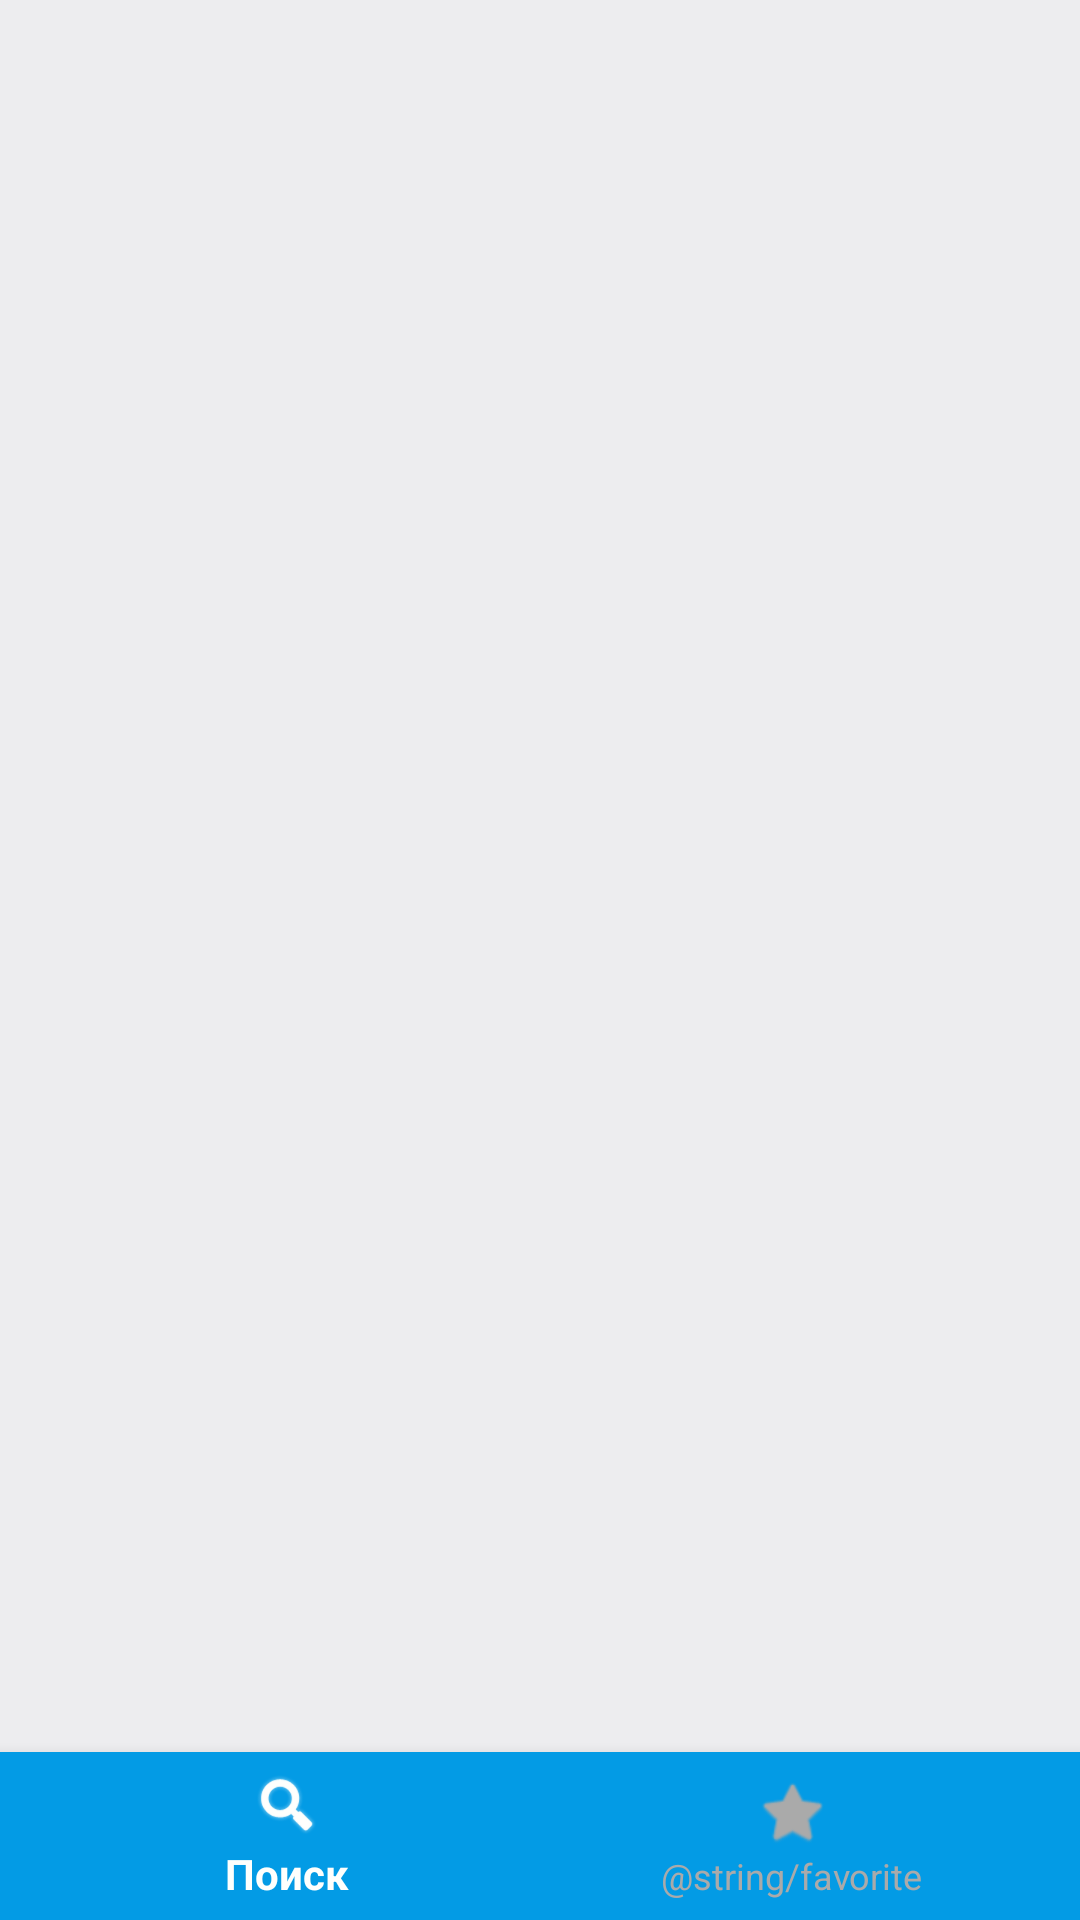

Layout XML and referenced resources for this Android screen:
<!-- AndroidManifest.xml: application theme AppTheme -->
<!-- res/layout/activity_main.xml -->
<?xml version="1.0" encoding="utf-8"?>
<RelativeLayout xmlns:android="http://schemas.android.com/apk/res/android"
    xmlns:app="http://schemas.android.com/apk/res-auto"
    android:layout_width="match_parent"
    android:layout_height="match_parent"
    android:background="@color/colorGrey">

    <FrameLayout
        android:id="@+id/content"
        android:layout_width="match_parent"
        android:layout_height="match_parent"
        android:layout_above="@+id/bottom_navigation" />

    <android.support.design.widget.BottomNavigationView
        android:id="@+id/bottom_navigation"
        android:layout_width="match_parent"
        android:layout_height="56dp"
        android:layout_alignParentBottom="true"
        android:layout_gravity="start"
        android:background="@color/colorLightBlue600"
        app:itemIconTint="@color/bottom_navigation_item_background_colors"
        app:itemTextColor="@color/bottom_navigation_item_background_colors"
        app:menu="@menu/menu_bottom_navigation" />

</RelativeLayout>
<!-- resources referenced by this layout -->
<resources>
  <color name="colorGrey">#ededef</color>
  <color name="colorLightBlue600">#039BE5</color>
  <style name="AppTheme" parent="Theme.AppCompat.Light.DarkActionBar">
          
          <item name="colorPrimary">@color/colorLightBlue600</item>
          <item name="colorPrimaryDark">@color/colorLightBlue800</item>
          <item name="colorAccent">@color/colorAccent</item>
      </style>
  <color name="colorLightBlue800">#0277BD</color>
  <color name="colorAccent">#FF4081</color>
</resources>
